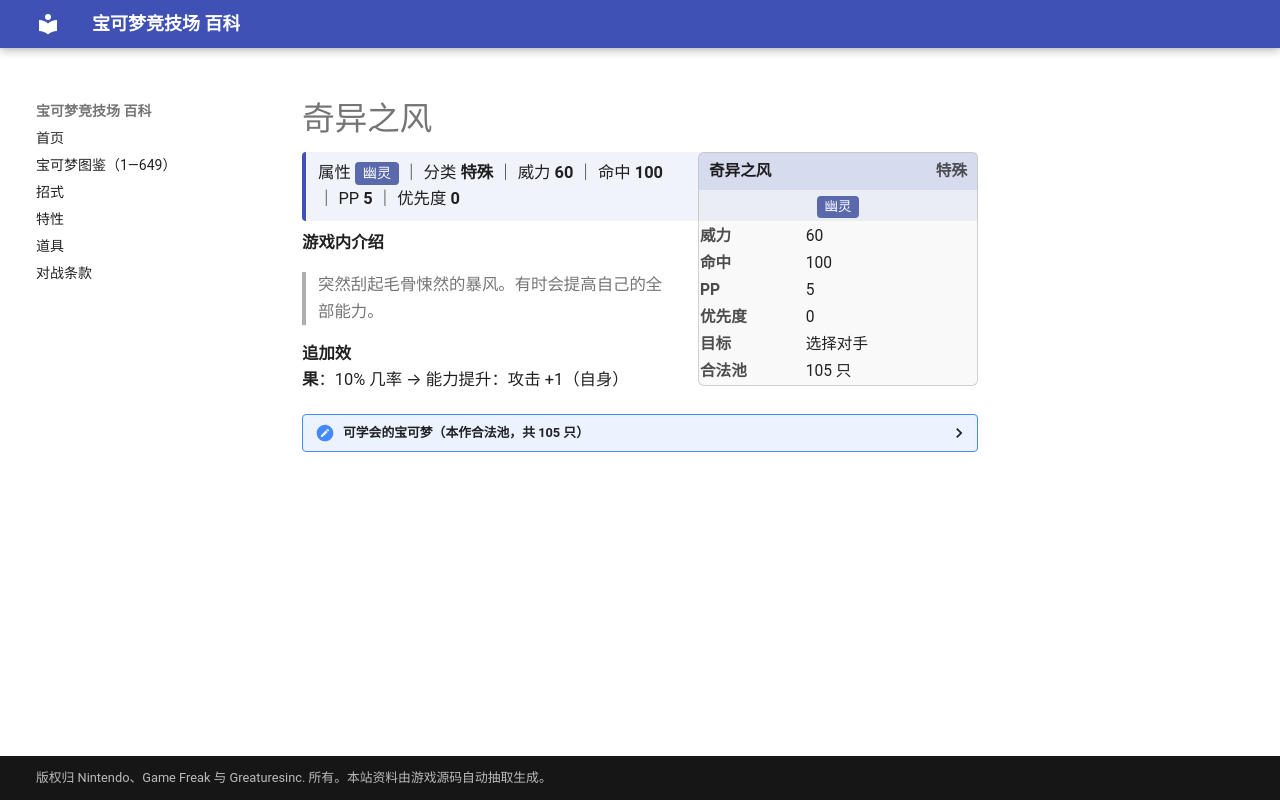

repository: nanmoboys/pkmn-arena-wiki · page: moves/奇异之风/index.html · generator: mkdocs

# 奇异之风

<div class="infobox">
<div class="ib-h"><span>奇异之风</span><span class="ib-no">特殊</span></div>
<div class="ib-ty"><span class="tp" style="background:#5A68AC">幽灵</span></div>
<table class="ib-t"><tr><th>威力</th><td>60</td></tr><tr><th>命中</th><td>100</td></tr><tr><th>PP</th><td>5</td></tr><tr><th>优先度</th><td>0</td></tr><tr><th>目标</th><td>选择对手</td></tr><tr><th>合法池</th><td>105 只</td></tr></table></div>
<div class="head-stat">属性 <span class="tp" style="background:#5A68AC">幽灵</span> ｜ 分类 <b>特殊</b> ｜ 威力 <b>60</b> ｜ 命中 <b>100</b> ｜ PP <b>5</b> ｜ 优先度 <b>0</b></div>

**游戏内介绍**

> 突然刮起毛骨悚然的暴风。有时会提高自己的全部能力。

**追加效果**：10% 几率 → 能力提升：攻击 +1（自身）

<details class="pool"><summary>可学会的宝可梦（本作合法池，共 105 只）</summary>

<p>喷火龙、巴大蝶、大针蜂、波波、比比鸟、大比鸟、烈雀、大嘴雀、六尾、九尾、超音蝠、大嘴蝠、摩鲁蛾、大葱鸭、鬼斯、鬼斯通、耿鬼、飞天螳螂、化石翼龙、急冻鸟、闪电鸟、火焰鸟、快龙、梦幻、火暴兽、咕咕、猫头夜鹰、芭瓢虫、安瓢虫、叉字蝠、波克基古、天然雀、天然鸟、蜻蜻蜓、月亮伊布、黑暗鸦、呆呆王、梦妖、巨钳螳螂、盔甲鸟、水君、洛奇亚、凤王、狩猎凤蝶、毒粉蛾、狡猾天狗、傲骨燕、大王燕、长翅鸥、大嘴鸥、雨翅蛾、铁面忍者、勾魂眼、电萤虫、甜甜萤、噗噗猪、超音波幼虫、沙漠蜻蜓、青绵鸟、七夕青鸟、飘浮泡泡、怨影娃娃、诅咒娃娃、夜巡灵、彷徨夜灵、热带龙、风铃铃、阿勃梭鲁、冰鬼护、暴飞龙、姆克儿、姆克鸟、姆克鹰、绅士蛾、三蜜蜂、蜂女王、飘飘球、随风球、梦妖魔、乌鸦头头、铃铛响、聒噪鸟、花岩怪、荧光鱼、霓虹鱼、波克基斯、远古巨蜓、黑夜魔灵、雪妖女、洛托姆、骑拉帝纳、达克莱伊、谢米、阿尔宙斯、食梦梦、梦梦蚀、哭哭面具、迭失棺、索罗亚克、轻飘飘、胖嘟嘟、灯火幽灵、水晶灯火灵、毛头小鹰、勇士雄鹰</p>

</details>
